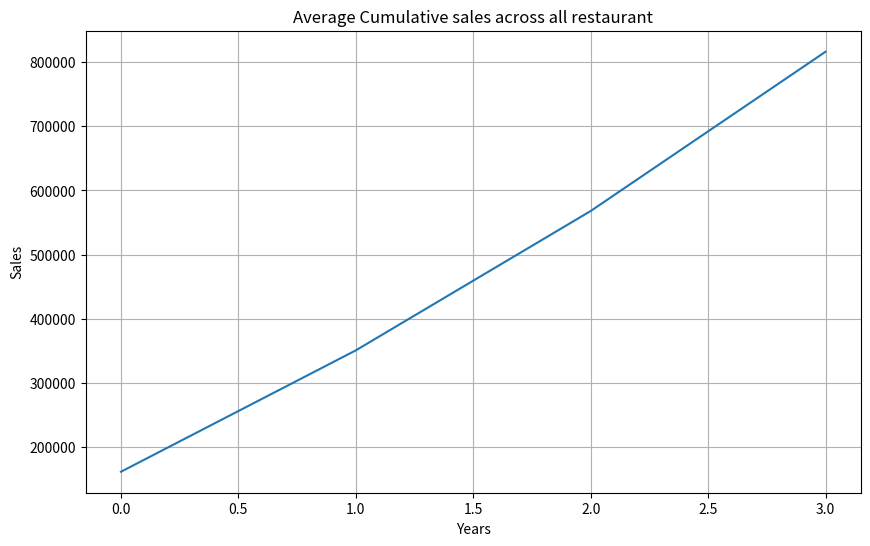

Generate this figure with matplotlib:
import numpy as np 
import matplotlib.pyplot as plt 

sales_data = np.array( [
    [1, 150000, 180000, 220000, 250000],     # Paradise Biryani
    [2, 120000, 140000, 160000, 190000],     # Beijing Bites
    [3, 200000, 230000, 260000, 300000],     # Pizza Hub
    [4, 180000, 210000, 240000, 270000],     # Burger Point
    [5, 160000, 185000, 205000, 230000]     # Chai Point
] )

print("------ Zomato sales analysis ------")
print("Sales Data Shape: ", sales_data.shape)
print("Sample data for 1st 3 restaurant: \n", sales_data[:3])
print("Data without restaurant id's: \n ", sales_data[:, 1:])

print("\n\n----- Total Sales Per Year -----\n", np.sum(sales_data[:, 1:], axis = 0))
print("\n\n----- Yearly Total of each restaurant-----\n", np.sum(sales_data[:, 1:], axis = 1))

print("\n\n----- Minimum sales per restaurant -----\n", np.min(sales_data[:, 1:], axis=1))

print("\n\n----- Minimum sales per Year -----\n", np.max(sales_data[:, 1:], axis=0))

print("\n\n----- Average sales per restaurant -----\n", np.mean(sales_data[:, 1:], axis=1))

print("\n\n----- Cumulative sum per restaurant -----\n", np.cumsum(sales_data[:, 1:], axis=1))

plt.figure(figsize=(10,6))
plt.plot(np.mean((np.cumsum(sales_data[:, 1:], axis=1)), axis=0))
plt.title("Average Cumulative sales across all restaurant")
plt.xlabel("Years")
plt.ylabel("Sales")
plt.grid(True)
plt.show()